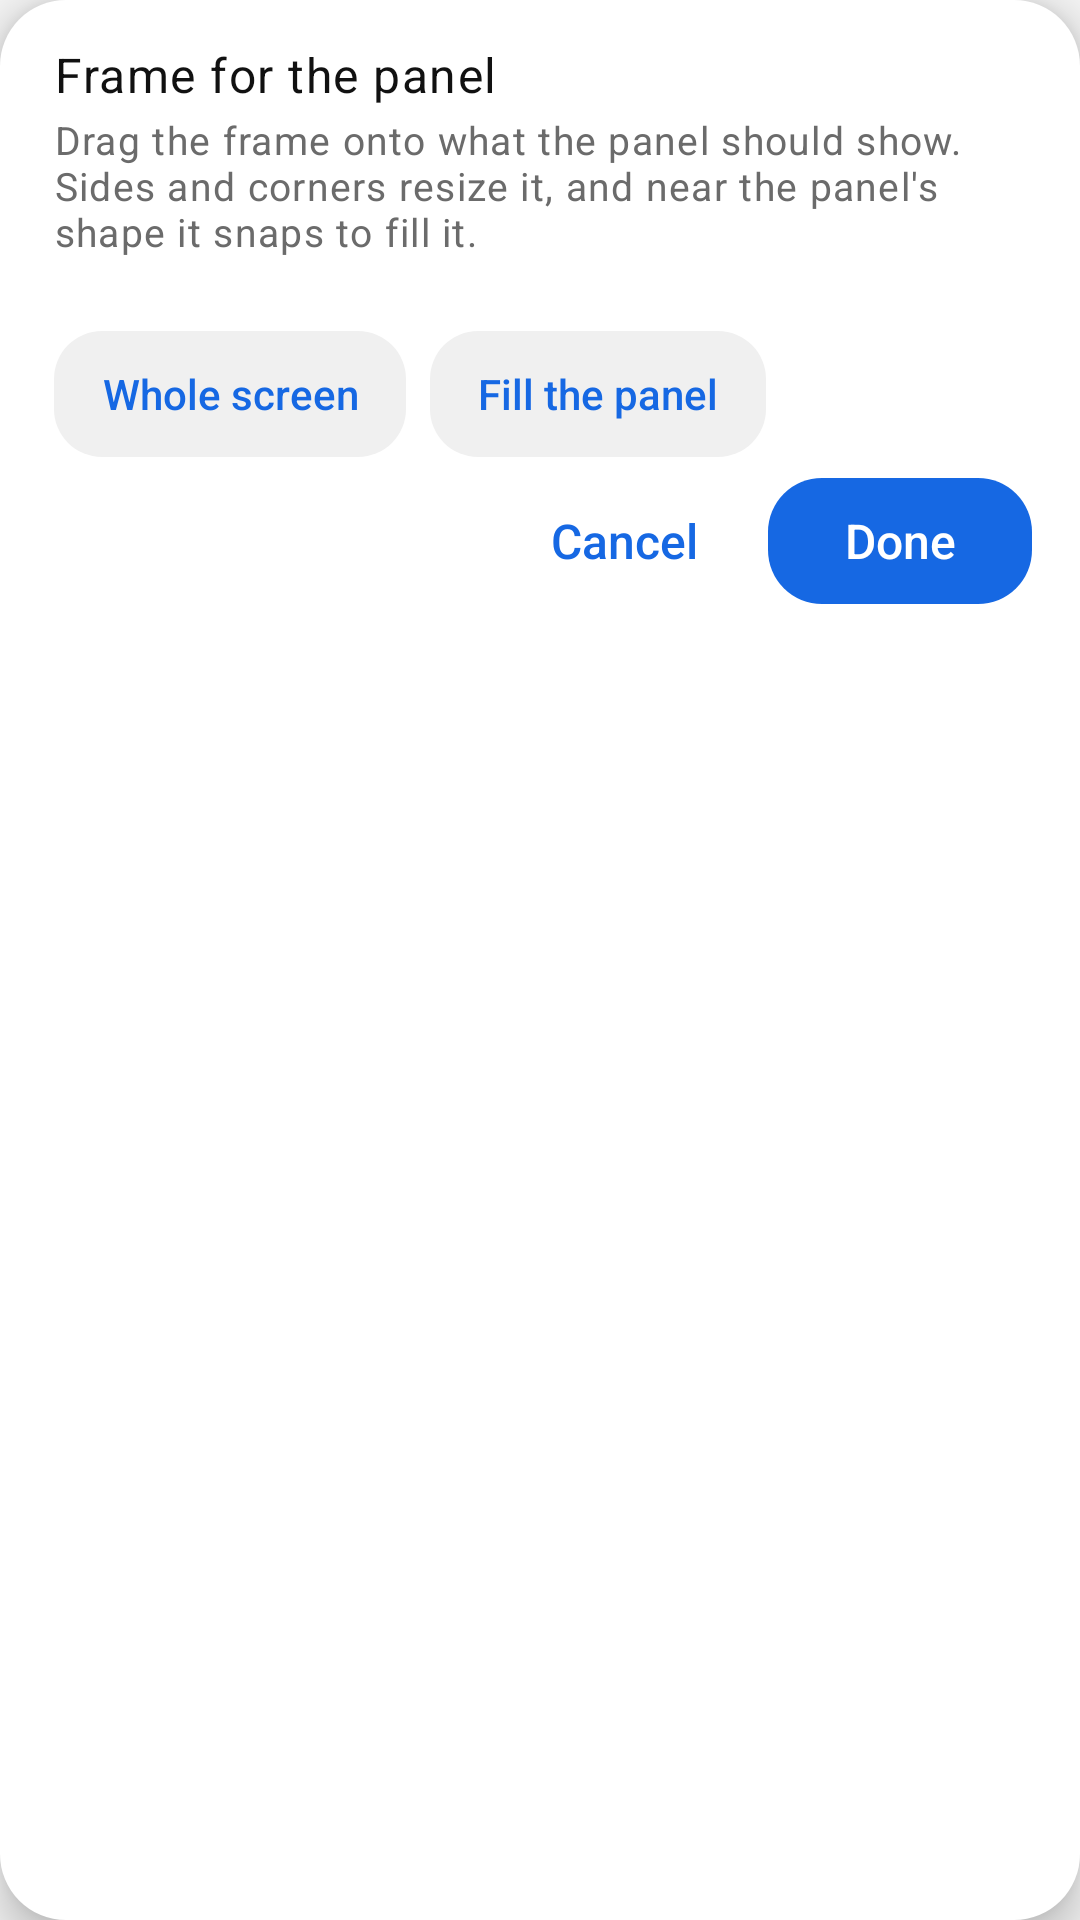

Reconstruct the res/layout file that produces this screen, plus the resources it refers to.
<!-- AndroidManifest.xml: application theme Theme.Mirror2RearUltra -->
<!-- res/layout/overlay_crop_card.xml -->
<?xml version="1.0" encoding="utf-8"?>
<LinearLayout xmlns:android="http://schemas.android.com/apk/res/android"
    android:id="@+id/crop_frame_card"
    android:layout_width="match_parent"
    android:layout_height="wrap_content"
    android:background="@drawable/hyper_popup_background"
    android:elevation="8dp"
    android:orientation="vertical"
    android:paddingStart="@dimen/row_padding_horizontal"
    android:paddingTop="@dimen/row_padding_vertical"
    android:paddingEnd="@dimen/spacing_sm"
    android:paddingBottom="@dimen/spacing_xs">

    <TextView
        android:id="@+id/crop_frame_title"
        android:layout_width="match_parent"
        android:layout_height="wrap_content"
        android:layout_marginEnd="@dimen/spacing_sm"
        android:accessibilityHeading="true"
        android:text="@string/crop_frame_title"
        android:textAppearance="@style/HyperOS.Text.RowTitle" />

    <TextView
        android:id="@+id/crop_frame_hint"
        android:layout_width="match_parent"
        android:layout_height="wrap_content"
        android:layout_marginTop="2dp"
        android:layout_marginEnd="@dimen/spacing_sm"
        android:text="@string/crop_frame_hint"
        android:textAppearance="@style/HyperOS.Text.RowSummary" />

    <TextView
        android:id="@+id/crop_frame_values"
        android:layout_width="match_parent"
        android:layout_height="wrap_content"
        android:layout_marginTop="@dimen/spacing_xs"
        android:layout_marginEnd="@dimen/spacing_sm"
        android:accessibilityLiveRegion="polite"
        android:textAppearance="@style/HyperOS.Text.Caption" />

    <LinearLayout
        android:layout_width="match_parent"
        android:layout_height="wrap_content"
        android:layout_marginTop="@dimen/spacing_xs"
        android:gravity="center_vertical"
        android:orientation="horizontal">

        <com.google.android.material.button.MaterialButton
            android:id="@+id/crop_frame_whole"
            style="@style/HyperOS.Button.Compact"
            android:layout_width="wrap_content"
            android:layout_height="wrap_content"
            android:text="@string/crop_frame_whole" />

        <com.google.android.material.button.MaterialButton
            android:id="@+id/crop_frame_fill"
            style="@style/HyperOS.Button.Compact"
            android:layout_width="wrap_content"
            android:layout_height="wrap_content"
            android:layout_marginStart="@dimen/spacing_sm"
            android:text="@string/crop_frame_fill" />
    </LinearLayout>

    <LinearLayout
        android:layout_width="match_parent"
        android:layout_height="wrap_content"
        android:layout_marginTop="@dimen/spacing_xs"
        android:gravity="center_vertical|end"
        android:orientation="horizontal">

        <com.google.android.material.button.MaterialButton
            android:id="@+id/crop_frame_cancel"
            style="@style/HyperOS.Button.Text"
            android:layout_width="wrap_content"
            android:layout_height="wrap_content"
            android:text="@string/crop_frame_cancel" />

        <com.google.android.material.button.MaterialButton
            android:id="@+id/crop_frame_done"
            style="@style/HyperOS.Button.Primary"
            android:layout_width="wrap_content"
            android:layout_height="wrap_content"
            android:layout_marginStart="@dimen/spacing_xs"
            android:layout_marginEnd="@dimen/spacing_sm"
            android:minHeight="@dimen/button_height_compact"
            android:text="@string/crop_frame_done" />
    </LinearLayout>
</LinearLayout>
<!-- resources referenced by this layout -->
<resources>
  <dimen name="button_height_compact">42dp</dimen>
  <dimen name="row_padding_horizontal">18dp</dimen>
  <dimen name="row_padding_vertical">14dp</dimen>
  <dimen name="spacing_sm">8dp</dimen>
  <dimen name="spacing_xs">4dp</dimen>
  <string name="crop_frame_cancel">Cancel</string>
  <string name="crop_frame_done">Done</string>
  <string name="crop_frame_fill">Fill the panel</string>
  <string name="crop_frame_hint">Drag the frame onto what the panel should show. Sides and corners resize it, and near the panel\'s shape it snaps to fill it.</string>
  <string name="crop_frame_title">Frame for the panel</string>
  <string name="crop_frame_whole">Whole screen</string>
  <color name="hyper_surface_transient">#FFFFFF</color>
  <dimen name="spacing_md">16dp</dimen>
  <style name="HyperOS.Shape.Field" parent="">
          <item name="cornerFamily">rounded</item>
          <item name="cornerSize">@dimen/field_corner</item>
      </style>
  <dimen name="button_height">50dp</dimen>
  <style name="HyperOS.Shape.Button" parent="">
          <item name="cornerFamily">rounded</item>
          <item name="cornerSize">@dimen/button_corner</item>
      </style>
  <color name="hyper_press_overlay">#0F000000</color>
  <dimen name="touch_target_min">48dp</dimen>
  <dimen name="text_caption">12sp</dimen>
  <color name="hyper_text_tertiary">#9A9A9A</color>
  <dimen name="text_row_summary">13sp</dimen>
  <color name="hyper_text_secondary">#6B6B6B</color>
  <dimen name="text_row_title">16sp</dimen>
  <color name="hyper_text_primary">#111111</color>
  <color name="hyper_accent">#1668E3</color>
  <color name="hyper_on_accent">#FFFFFF</color>
  <color name="hyper_accent_container">#E3EEFD</color>
  <color name="hyper_on_accent_container">#0B3A7A</color>
  <color name="hyper_field">#F0F0F0</color>
  <color name="hyper_background">#F4F4F4</color>
  <color name="hyper_surface">#FFFFFF</color>
  <color name="hyper_surface_grouped">#FFFFFF</color>
  <color name="hyper_surface_elevated">#FFFFFF</color>
  <color name="hyper_outline_subtle">#E0E0E0</color>
  <color name="hyper_divider">#EBEBEB</color>
  <color name="hyper_error">#D93B41</color>
  <style name="HyperOS.PopupMenu" parent="Widget.Material3.PopupMenu">
          <item name="android:popupBackground">@drawable/hyper_popup_background</item>
      </style>
  <style name="HyperOS.Text.Body" parent="TextAppearance.Material3.BodyLarge">
          <item name="android:textSize">15sp</item>
          <item name="android:textColor">@color/hyper_text_primary</item>
      </style>
  <style name="HyperOS.Text.Summary" parent="TextAppearance.Material3.BodyMedium">
          <item name="android:textSize">14sp</item>
          <item name="android:textColor">@color/hyper_text_secondary</item>
      </style>
  <dimen name="field_corner">16dp</dimen>
  <dimen name="button_corner">18dp</dimen>
  <dimen name="row_min_height">60dp</dimen>
  <dimen name="slider_track_height">30dp</dimen>
  <dimen name="row_min_height_compact">54dp</dimen>
  <style name="HyperOS.Shape.Dialog" parent="">
          <item name="cornerFamily">rounded</item>
          <item name="cornerSize">28dp</item>
      </style>
  <style name="HyperOS.DialogTitle" parent="MaterialAlertDialog.Material3.Title.Text">
          <item name="android:textAppearance">@style/HyperOS.Text.Title</item>
      </style>
  <style name="HyperOS.Shape.Snackbar" parent="">
          <item name="cornerFamily">rounded</item>
          <item name="cornerSize">18dp</item>
      </style>
  <dimen name="group_corner">20dp</dimen>
  <dimen name="text_page_title">30sp</dimen>
  <color name="hyper_press_on_surface">#F0F0F0</color>
  <dimen name="switch_track_width">51dp</dimen>
  <dimen name="switch_track_height">31dp</dimen>
  <dimen name="switch_thumb_inset">2dp</dimen>
  <dimen name="switch_thumb_size">27dp</dimen>
  <color name="hyper_track_off">#DCDCDC</color>
  <dimen name="slider_corner">15dp</dimen>
</resources>
